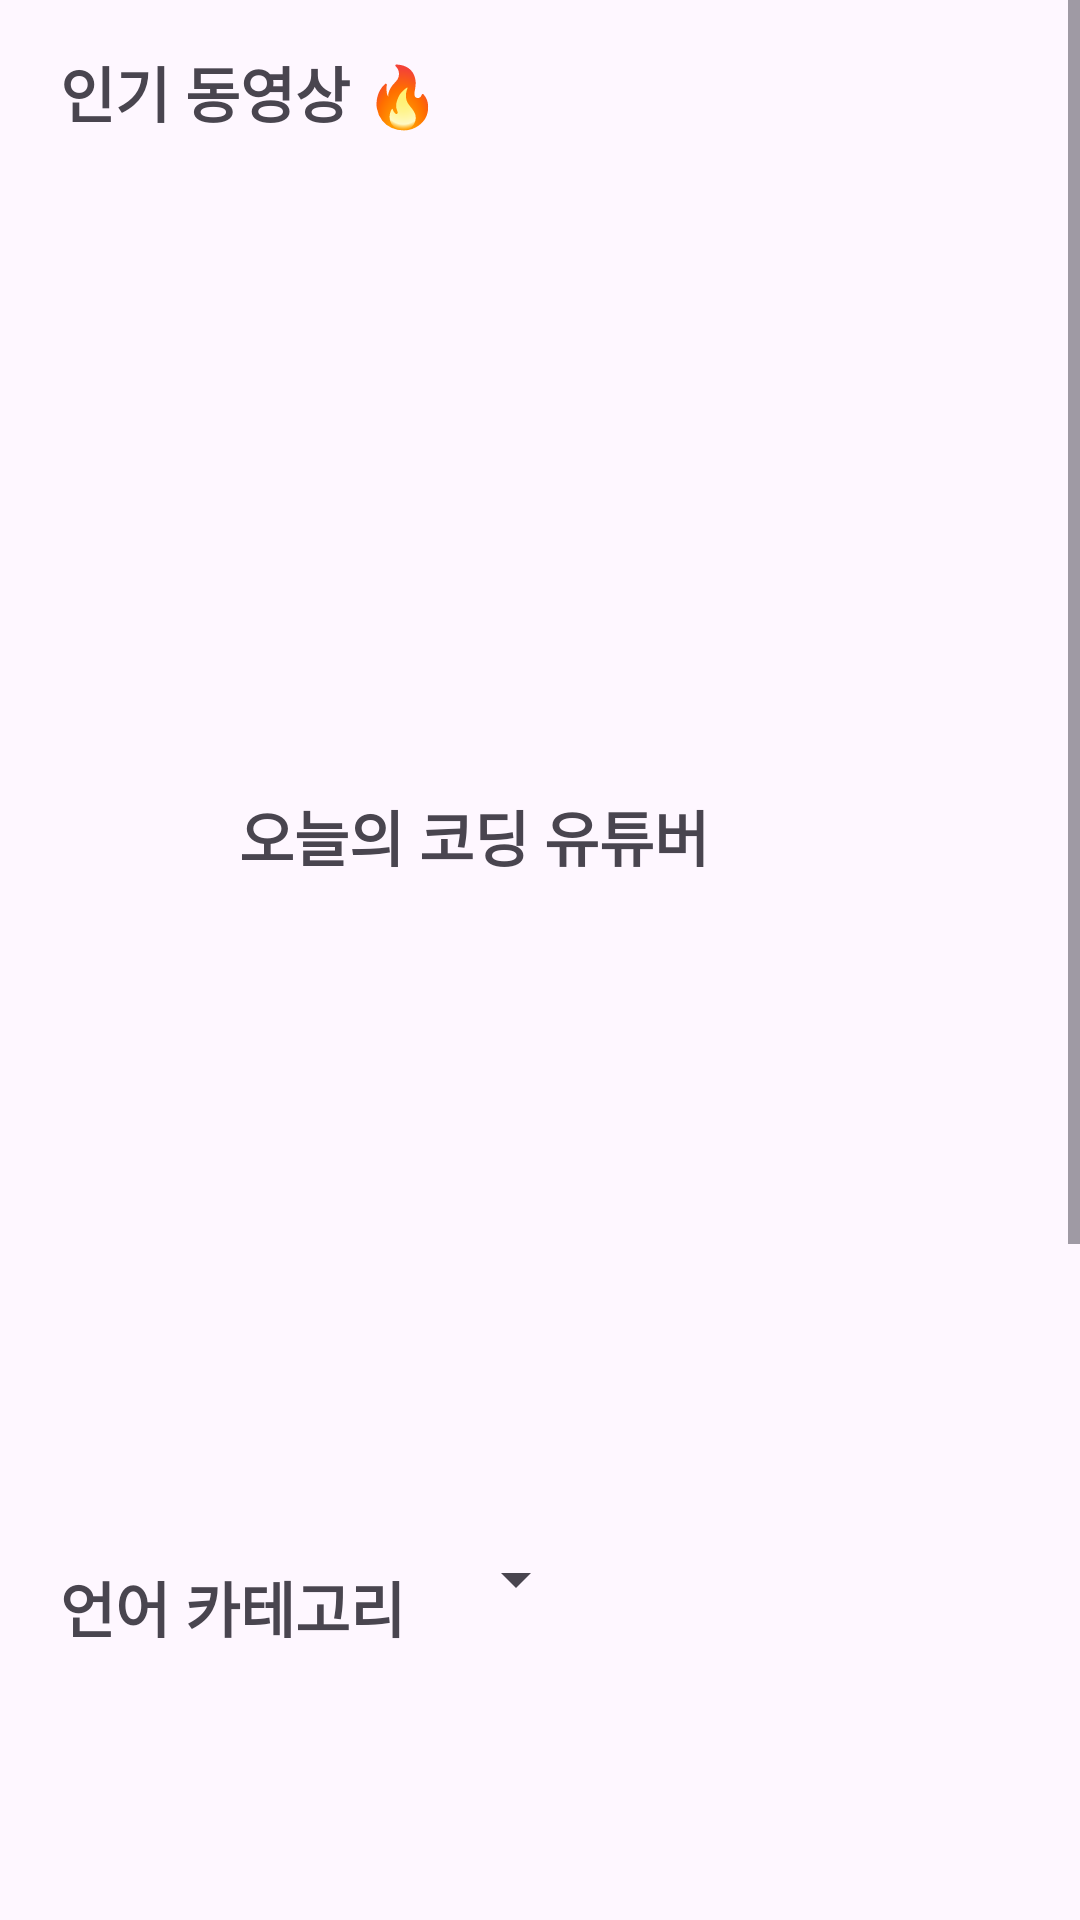

Layout XML and referenced resources for this Android screen:
<!-- AndroidManifest.xml: application theme Theme.BlueCodingTube -->
<!-- res/layout/fragment_home_page.xml -->
<?xml version="1.0" encoding="utf-8"?>
<ScrollView
    xmlns:android="http://schemas.android.com/apk/res/android"
    xmlns:app="http://schemas.android.com/apk/res-auto"
    xmlns:tools="http://schemas.android.com/tools"
    android:layout_width="match_parent"
    android:layout_height="match_parent"
    tools:context=".HomePage">

    <androidx.constraintlayout.widget.ConstraintLayout
        android:layout_width="match_parent"
        android:layout_height="wrap_content"
        tools:context=".HomePage">

        

        <TextView
            android:id="@+id/tv_detail_date"
            android:layout_width="0dp"
            android:layout_height="wrap_content"
            android:layout_marginStart="20dp"
            android:layout_marginTop="16dp"
            android:fontFamily="@font/ddanglite"
            android:text="인기 동영상 🔥"
            android:textSize="20sp"
            android:textStyle="bold"
            app:layout_constraintEnd_toEndOf="parent"
            app:layout_constraintHorizontal_bias="0.0"
            app:layout_constraintStart_toStartOf="parent"
            app:layout_constraintTop_toTopOf="parent" />

        <androidx.recyclerview.widget.RecyclerView
            android:id="@+id/BestRecyclerView"
            android:layout_width="423dp"
            android:layout_height="200dp"
            android:layout_marginTop="4dp"
            android:orientation="horizontal"
            app:layout_constraintEnd_toEndOf="parent"
            app:layout_constraintStart_toStartOf="parent"
            app:layout_constraintTop_toBottomOf="@+id/tv_detail_date" />

        

        

        <TextView
            android:id="@+id/textView3"
            android:layout_width="174dp"
            android:layout_height="26dp"
            android:layout_marginTop="15dp"
            android:fontFamily="@font/ddanglite"
            android:text="오늘의 코딩 유튜버"
            android:textSize="20sp"
            android:textStyle="bold"
            app:layout_constraintEnd_toEndOf="parent"
            app:layout_constraintHorizontal_bias="0.51"
            app:layout_constraintStart_toStartOf="@+id/BestRecyclerView"
            app:layout_constraintTop_toBottomOf="@+id/BestRecyclerView" />

        <androidx.recyclerview.widget.RecyclerView
            android:id="@+id/TodayYoutuberRecylerView"
            android:layout_width="357dp"
            android:layout_height="223dp"
            android:orientation="horizontal"
            app:layout_constraintEnd_toEndOf="@+id/textView3"
            app:layout_constraintStart_toStartOf="@+id/textView3"
            app:layout_constraintTop_toBottomOf="@+id/textView3" />

        <TextView
            android:id="@+id/textView6"
            android:layout_width="0dp"
            android:layout_height="wrap_content"
            android:layout_marginStart="20dp"
            android:layout_marginTop="8dp"
            android:fontFamily="@font/ddanglite"
            android:text="언어 카테고리"
            android:textSize="20sp"
            android:textStyle="bold"
            app:layout_constraintEnd_toEndOf="parent"
            app:layout_constraintHorizontal_bias="0.0"
            app:layout_constraintStart_toStartOf="parent"
            app:layout_constraintTop_toBottomOf="@+id/TodayYoutuberRecylerView" />

        <androidx.recyclerview.widget.RecyclerView
            android:id="@+id/worldcategoryRecyclerView"
            android:layout_width="420dp"
            android:layout_height="195dp"
            android:layout_marginTop="4dp"
            android:orientation="horizontal"
            app:layout_constraintEnd_toEndOf="parent"
            app:layout_constraintStart_toStartOf="parent"
            app:layout_constraintTop_toBottomOf="@+id/textView6" />

        

        <TextView
            android:id="@+id/music"
            android:layout_width="0dp"
            android:layout_height="wrap_content"
            android:layout_marginStart="20dp"
            android:layout_marginTop="12dp"
            android:fontFamily="@font/ddanglite"
            android:text="집중력 향상 음악"
            android:textSize="20sp"
            android:textStyle="bold"
            app:layout_constraintEnd_toEndOf="@+id/worldcategoryRecyclerView"
            app:layout_constraintHorizontal_bias="0.0"
            app:layout_constraintStart_toStartOf="@+id/worldcategoryRecyclerView"
            app:layout_constraintTop_toBottomOf="@+id/worldcategoryRecyclerView" />

        <androidx.recyclerview.widget.RecyclerView
            android:id="@+id/MusicRecyclerView"
            android:layout_width="419dp"
            android:layout_height="193dp"

            android:layout_marginTop="4dp"
            android:orientation="horizontal"
            app:layout_constraintEnd_toEndOf="parent"
            app:layout_constraintHorizontal_bias="0.125"
            app:layout_constraintStart_toStartOf="parent"
            app:layout_constraintTop_toBottomOf="@+id/music" />

        <Spinner
            android:id="@+id/spinner"
            android:layout_width="wrap_content"
            android:layout_height="27dp"
            android:layout_marginStart="148dp"
            app:layout_constraintBottom_toTopOf="@+id/worldcategoryRecyclerView"
            app:layout_constraintStart_toStartOf="parent"
            app:layout_constraintTop_toBottomOf="@+id/TodayYoutuberRecylerView"
            app:layout_constraintVertical_bias="0.0"
            tools:ignore="TouchTargetSizeCheck" />

    </androidx.constraintlayout.widget.ConstraintLayout>
</ScrollView>
<!-- resources referenced by this layout -->
<resources>
  <style name="Theme.BlueCodingTube" parent="Base.Theme.BlueCodingTube" />
  <style name="Base.Theme.BlueCodingTube" parent="Theme.Material3.DayNight.NoActionBar">
          
          <item name="android:windowLightStatusBar">false</item>
          <item name="android:statusBarColor">@color/black</item>
          
      </style>
  <color name="black">#FF000000</color>
</resources>
